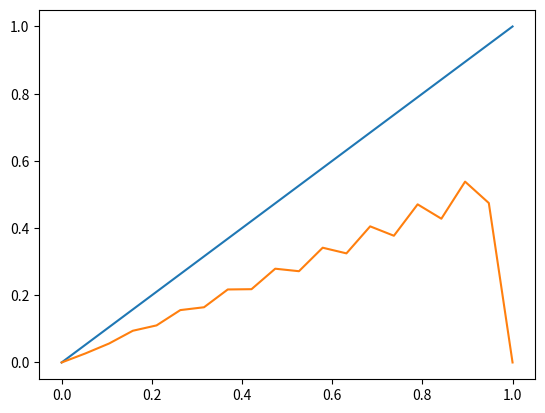

Recreate this plot in Python.
import numpy as np
import scipy as sp
import matplotlib.pyplot as plt
from scipy.optimize import fmin_bfgs
from scipy import interpolate


def action(minimizevars):
    
    
    #unpack minimizers
    y = np.hstack((0,minimizevars,1))
    
    yspline = interpolate.splrep(x,y,s=0) #creates spline of y
    dy = interpolate.splev(x,yspline,der=1) #evaluates derivative
    lagrangian = (1-x**2)*dy**2 #lagrangian of the action (passed argument?)

    lagrangianspline = interpolate.splrep(x,lagrangian,s=0) #spline of lagragian

    normfunc = y**2 #calculate norm of function. Possible weighting here.
    normspline = interpolate.splrep(x,normfunc,s=0) #creates spline of norm
    norm = interpolate.splint(x[0],x[len(x)-1],normspline)
    
    actionvalue = interpolate.splint(x[0],x[len(x)-1],lagrangianspline) #returns integrated lagrangian

    #contraints = lambd[0] * y[0] + lambd[1]*y[len(y)-1]
    
    return (actionvalue)/norm


grid = 20
a = 0 #beginning of interval
b = 1 #sp.pi #end of interval
x = np.linspace(a,b,grid) 
y = x #np.random.rand(grid)

plt.plot(x,y)
minimizevars = y[1:len(y)-1] #don't optimize endpoints. They aren't variable
sol = fmin_bfgs(action,minimizevars)
soly= np.hstack((np.zeros(1),sol,np.zeros(1))) #puts endpoints back
plt.plot(x,soly)
plt.show()
